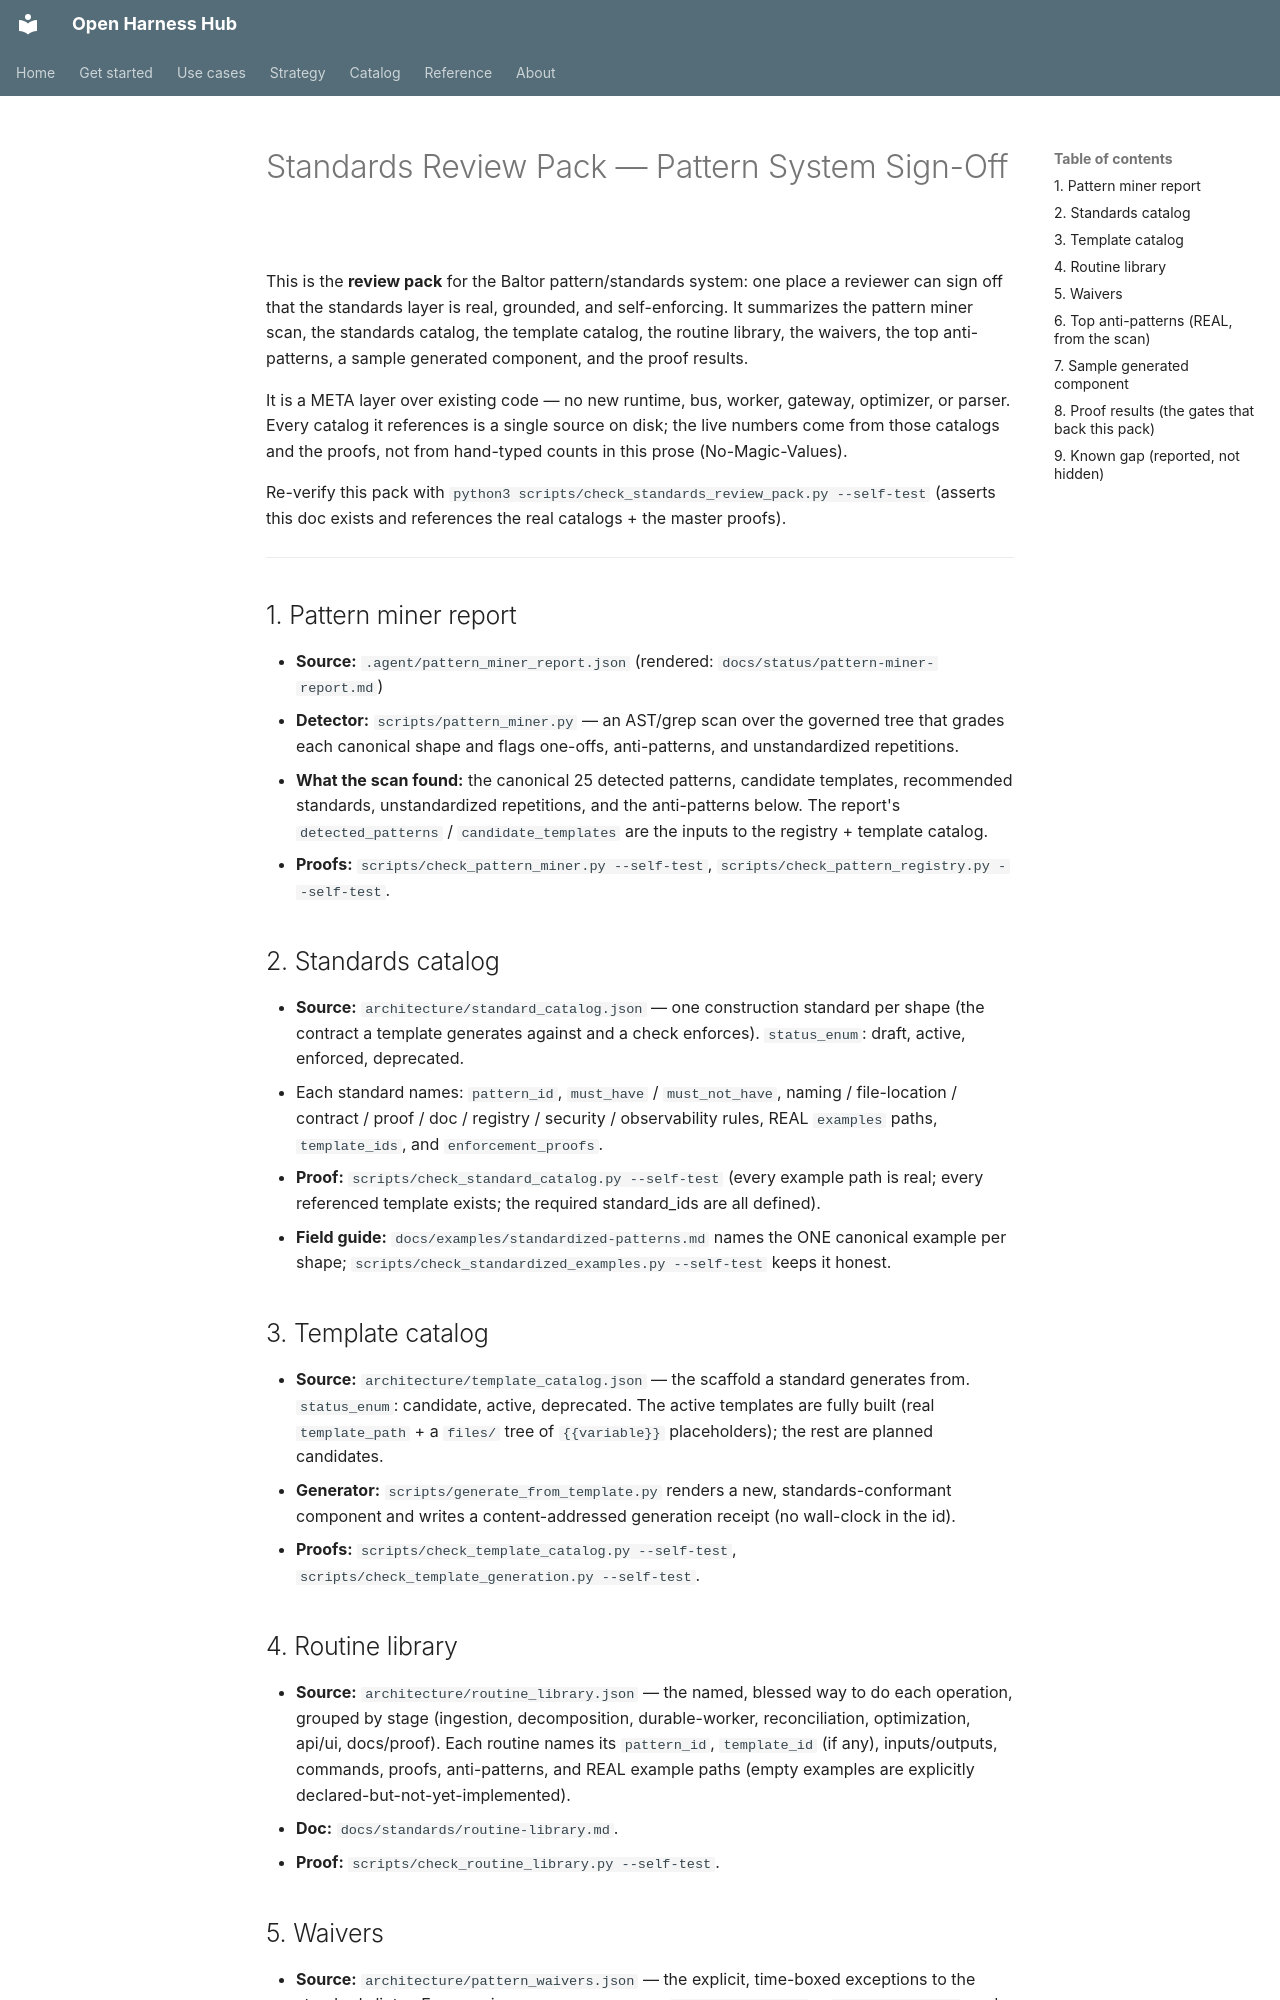

repository: Amarel-Taylor-Scott/open-harness-hub · page: status/standards-review-pack/index.html · generator: mkdocs

# Standards Review Pack — Pattern System Sign-Off

This is the **review pack** for the Baltor pattern/standards system: one place a reviewer
can sign off that the standards layer is real, grounded, and self-enforcing. It summarizes
the pattern miner scan, the standards catalog, the template catalog, the routine library,
the waivers, the top anti-patterns, a sample generated component, and the proof results.

It is a META layer over existing code — no new runtime, bus, worker, gateway, optimizer, or
parser. Every catalog it references is a single source on disk; the live numbers come from
those catalogs and the proofs, not from hand-typed counts in this prose (No-Magic-Values).

Re-verify this pack with `python3 scripts/check_standards_review_pack.py --self-test`
(asserts this doc exists and references the real catalogs + the master proofs).

---

## 1. Pattern miner report

- **Source:** `.agent/pattern_miner_report.json` (rendered: `docs/status/pattern-miner-report.md`)
- **Detector:** `scripts/pattern_miner.py` — an AST/grep scan over the governed tree that grades
  each canonical shape and flags one-offs, anti-patterns, and unstandardized repetitions.
- **What the scan found:** the canonical 25 detected patterns, candidate templates, recommended
  standards, unstandardized repetitions, and the anti-patterns below. The report's
  `detected_patterns` / `candidate_templates` are the inputs to the registry + template catalog.
- **Proofs:** `scripts/check_pattern_miner.py --self-test`, `scripts/check_pattern_registry.py --self-test`.

## 2. Standards catalog

- **Source:** `architecture/standard_catalog.json` — one construction standard per shape (the
  contract a template generates against and a check enforces). `status_enum`: draft, active,
  enforced, deprecated.
- Each standard names: `pattern_id`, `must_have` / `must_not_have`, naming / file-location /
  contract / proof / doc / registry / security / observability rules, REAL `examples` paths,
  `template_ids`, and `enforcement_proofs`.
- **Proof:** `scripts/check_standard_catalog.py --self-test` (every example path is real; every
  referenced template exists; the required standard_ids are all defined).
- **Field guide:** `docs/examples/standardized-patterns.md` names the ONE canonical example per
  shape; `scripts/check_standardized_examples.py --self-test` keeps it honest.

## 3. Template catalog

- **Source:** `architecture/template_catalog.json` — the scaffold a standard generates from.
  `status_enum`: candidate, active, deprecated. The active templates are fully built (real
  `template_path` + a `files/` tree of `{{variable}}` placeholders); the rest are planned candidates.
- **Generator:** `scripts/generate_from_template.py` renders a new, standards-conformant component
  and writes a content-addressed generation receipt (no wall-clock in the id).
- **Proofs:** `scripts/check_template_catalog.py --self-test`, `scripts/check_template_generation.py --self-test`.

## 4. Routine library

- **Source:** `architecture/routine_library.json` — the named, blessed way to do each operation,
  grouped by stage (ingestion, decomposition, durable-worker, reconciliation, optimization,
  api/ui, docs/proof). Each routine names its `pattern_id`, `template_id` (if any), inputs/outputs,
  commands, proofs, anti-patterns, and REAL example paths (empty examples are explicitly
  declared-but-not-yet-implemented).
- **Doc:** `docs/standards/routine-library.md`.
- **Proof:** `scripts/check_routine_library.py --self-test`.
